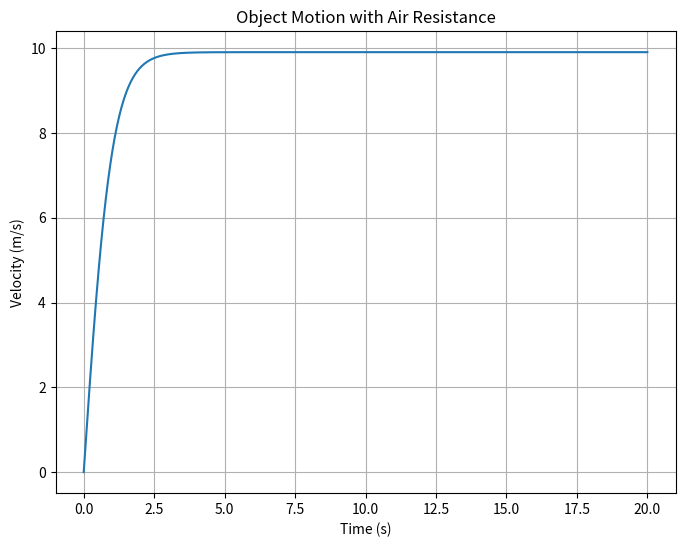

The matplotlib source for this figure:
from scipy.integrate import odeint
import numpy as np
import matplotlib.pyplot as plt

def air_resistance_equation(v, t, m, g, k):
    dvdt = g - (k/m) * v**2
    return dvdt

# Initial conditions
v0 = 0  # initial velocity
m = 1.0  # mass of the object
g = 9.81  # acceleration due to gravity
k = 0.1  # air resistance constant

# Time points
t = np.linspace(0, 20, 1000)  # from 0 to 20 seconds

# Solve the ODE
v = odeint(air_resistance_equation, v0, t, args=(m, g, k))

# Plot the results
plt.figure(figsize=(8, 6))
plt.plot(t, v)
plt.title('Object Motion with Air Resistance')
plt.xlabel('Time (s)')
plt.ylabel('Velocity (m/s)')
plt.grid(True)
plt.show()